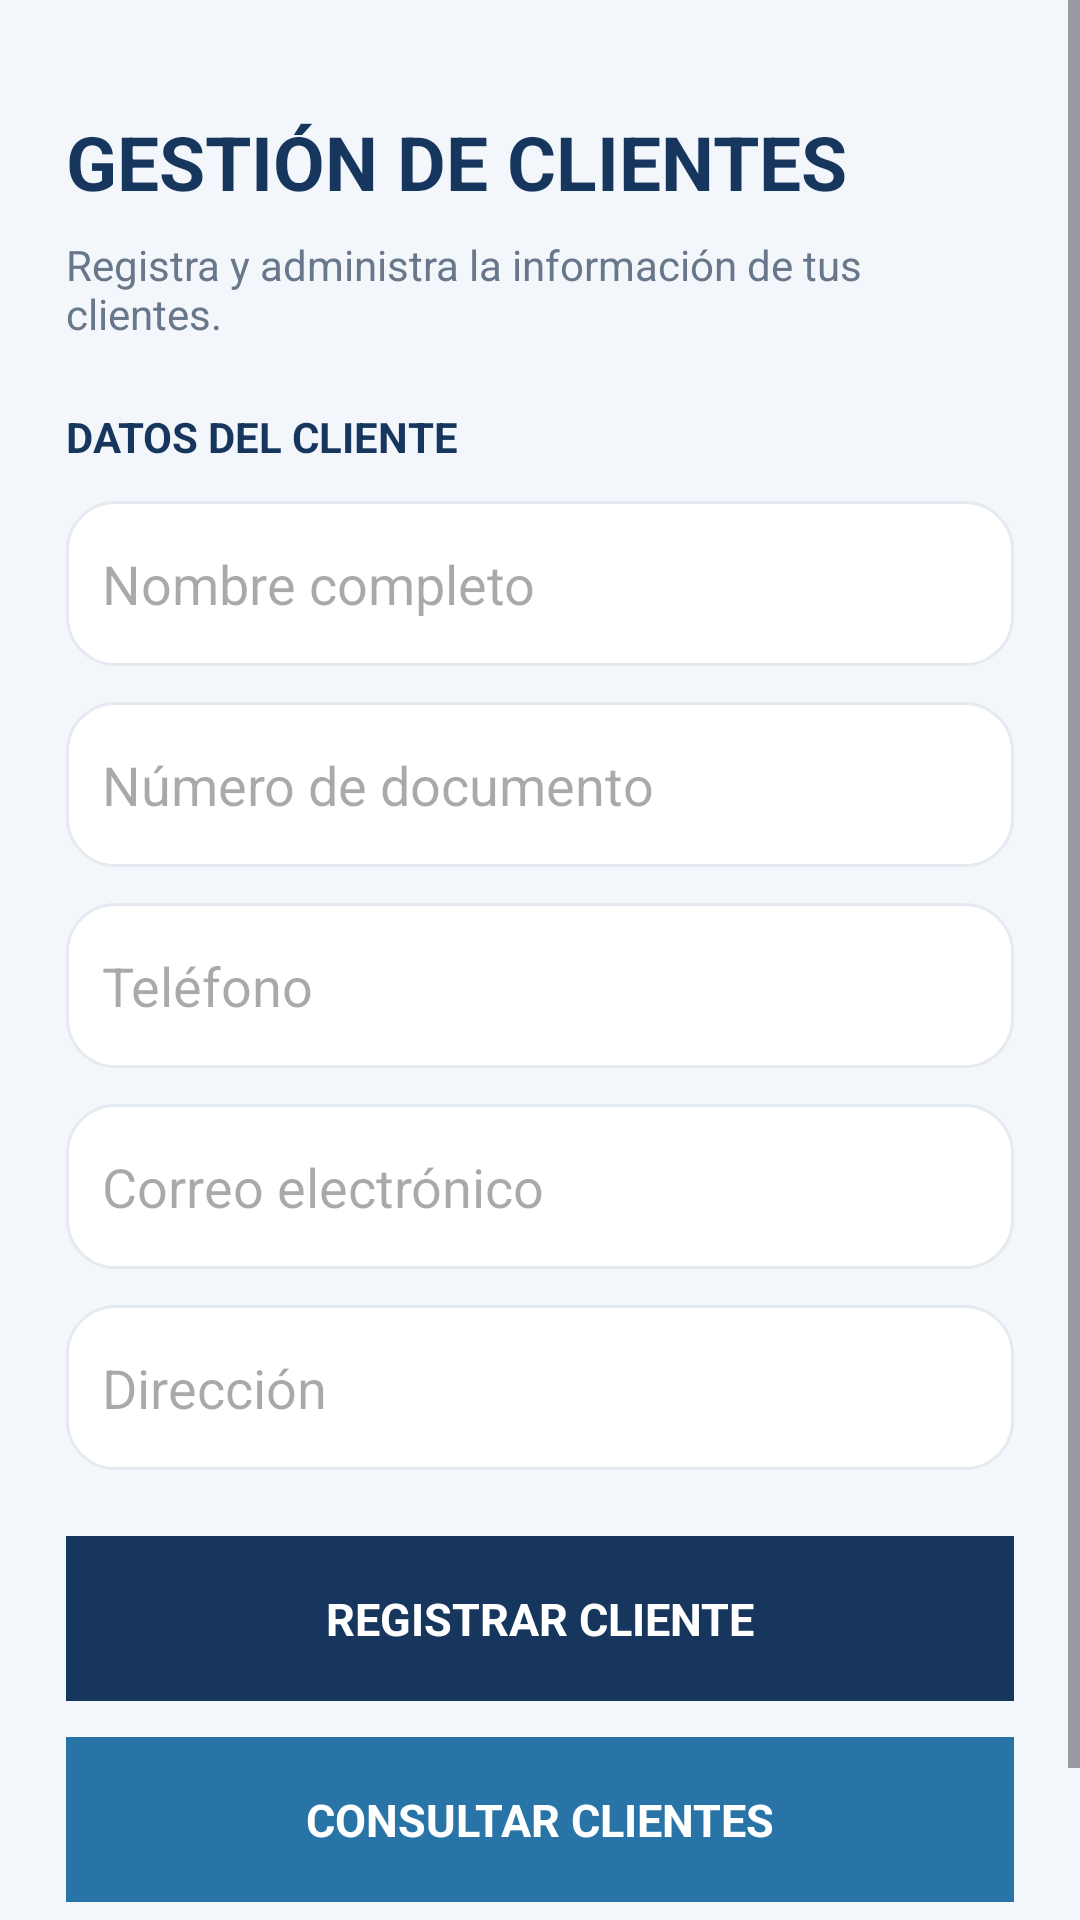

Here is an Android app screen rendered from its layout file. Give the layout XML and the strings, colors and styles it references.
<!-- AndroidManifest.xml: application theme Theme.ConstrumaraMovil -->
<!-- res/layout/activity_clientes.xml -->
<?xml version="1.0" encoding="utf-8"?>
<ScrollView
    xmlns:android="http://schemas.android.com/apk/res/android"
    android:layout_width="match_parent"
    android:layout_height="match_parent"
    android:background="#F3F6FA"
    android:fillViewport="true">

    <LinearLayout
        android:layout_width="match_parent"
        android:layout_height="wrap_content"
        android:orientation="vertical"
        android:padding="22dp">

        <TextView
            android:layout_width="match_parent"
            android:layout_height="wrap_content"
            android:text="GESTIÓN DE CLIENTES"
            android:textColor="#17365D"
            android:textSize="25sp"
            android:textStyle="bold"
            android:layout_marginTop="15dp"/>

        <TextView
            android:layout_width="match_parent"
            android:layout_height="wrap_content"
            android:text="Registra y administra la información de tus clientes."
            android:textColor="#687789"
            android:textSize="14sp"
            android:layout_marginTop="8dp"
            android:layout_marginBottom="22dp"/>

        <TextView
            android:layout_width="match_parent"
            android:layout_height="wrap_content"
            android:text="DATOS DEL CLIENTE"
            android:textColor="#17365D"
            android:textSize="14sp"
            android:textStyle="bold"
            android:layout_marginBottom="12dp"/>

        <EditText
            android:id="@+id/etNombre"
            android:layout_width="match_parent"
            android:layout_height="55dp"
            android:hint="Nombre completo"
            android:inputType="textCapWords"
            android:padding="12dp"
            android:background="@drawable/bg_card"/>

        <EditText
            android:id="@+id/etDocumento"
            android:layout_width="match_parent"
            android:layout_height="55dp"
            android:layout_marginTop="12dp"
            android:hint="Número de documento"
            android:inputType="text"
            android:padding="12dp"
            android:background="@drawable/bg_card"/>

        <EditText
            android:id="@+id/etTelefono"
            android:layout_width="match_parent"
            android:layout_height="55dp"
            android:layout_marginTop="12dp"
            android:hint="Teléfono"
            android:inputType="phone"
            android:padding="12dp"
            android:background="@drawable/bg_card"/>

        <EditText
            android:id="@+id/etCorreo"
            android:layout_width="match_parent"
            android:layout_height="55dp"
            android:layout_marginTop="12dp"
            android:hint="Correo electrónico"
            android:inputType="textEmailAddress"
            android:padding="12dp"
            android:background="@drawable/bg_card"/>

        <EditText
            android:id="@+id/etDireccion"
            android:layout_width="match_parent"
            android:layout_height="55dp"
            android:layout_marginTop="12dp"
            android:hint="Dirección"
            android:inputType="textCapSentences"
            android:padding="12dp"
            android:background="@drawable/bg_card"/>

        <TextView
            android:id="@+id/btnRegistrar"
            android:layout_width="match_parent"
            android:layout_height="55dp"
            android:layout_marginTop="22dp"
            android:background="#17365D"
            android:gravity="center"
            android:text="REGISTRAR CLIENTE"
            android:textColor="#FFFFFF"
            android:textSize="15sp"
            android:textStyle="bold"
            android:clickable="true"
            android:focusable="true"/>

        <TextView
            android:id="@+id/btnConsultar"
            android:layout_width="match_parent"
            android:layout_height="55dp"
            android:layout_marginTop="12dp"
            android:background="#2874A6"
            android:gravity="center"
            android:text="CONSULTAR CLIENTES"
            android:textColor="#FFFFFF"
            android:textSize="15sp"
            android:textStyle="bold"
            android:clickable="true"
            android:focusable="true"/>

        <TextView
            android:id="@+id/tvResultado"
            android:layout_width="match_parent"
            android:layout_height="wrap_content"
            android:layout_marginTop="20dp"
            android:text="Aquí aparecerá el resultado de las operaciones."
            android:textColor="#687789"
            android:textSize="14sp"/>

    </LinearLayout>

</ScrollView>
<!-- resources referenced by this layout -->
<resources>
  <!-- drawable bg_card (drawable) -->
  <?xml version="1.0" encoding="utf-8"?>
  <shape xmlns:android="http://schemas.android.com/apk/res/android"
      android:shape="rectangle">
  
      <solid android:color="#FFFFFF" />
  
      <corners android:radius="16dp" />
  
      <stroke
          android:width="1dp"
          android:color="#E5EAF0" />
  
  </shape>
  <style name="Theme.ConstrumaraMovil" parent="Base.Theme.ConstrumaraMovil" />
  <style name="Base.Theme.ConstrumaraMovil" parent="Theme.Material3.DayNight.NoActionBar">
          
          
      </style>
</resources>
